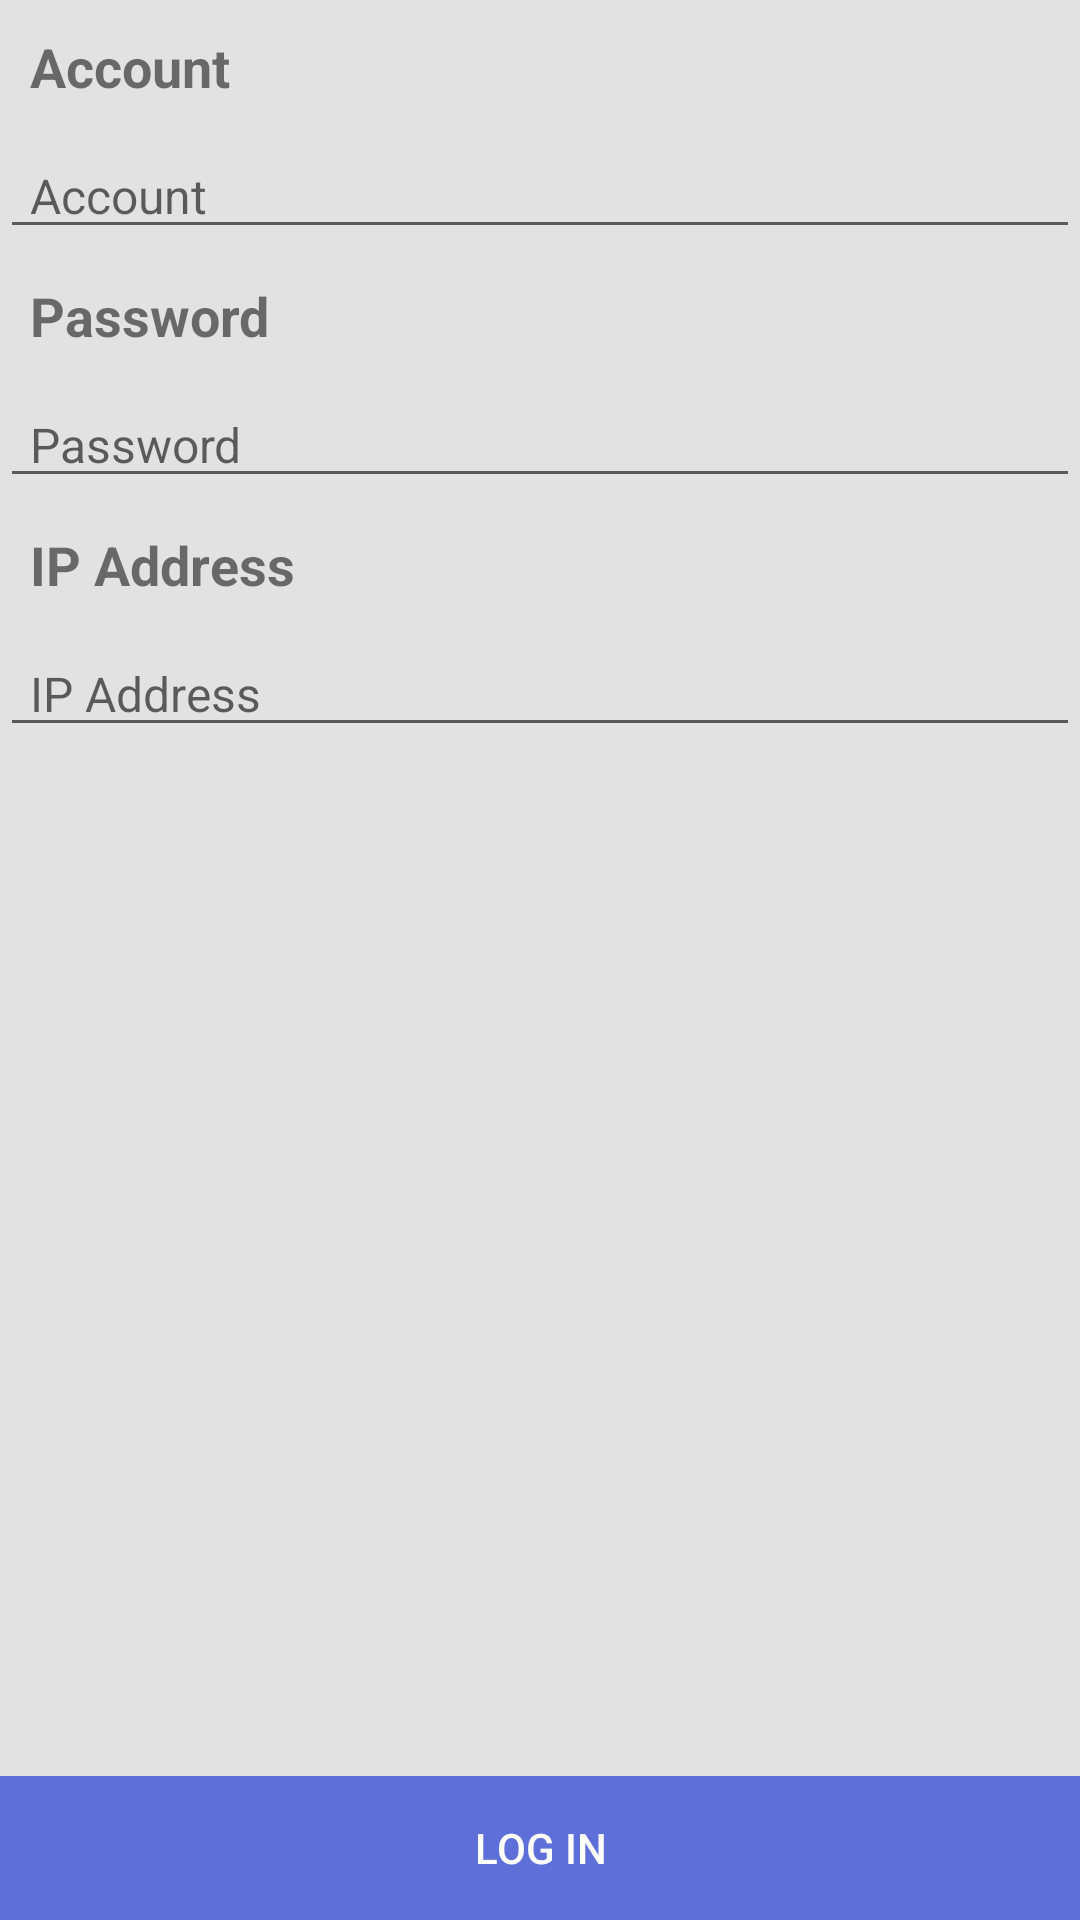

Write the Android layout XML for this screen, with the resource values it uses.
<!-- AndroidManifest.xml: application theme AppTheme -->
<!-- res/layout/activity_log_in.xml -->
<?xml version="1.0" encoding="utf-8"?>
<layout xmlns:android="http://schemas.android.com/apk/res/android"
    xmlns:app="http://schemas.android.com/apk/res-auto"
    xmlns:tools="http://schemas.android.com/tools"
    tools:context=".view.ui.login.LogInActivity">

    <data>
        <variable
            name="handler"
            type="com.gorilla.vc.view.ui.login.LogInActivityHandler" />
    </data>

    <android.support.constraint.ConstraintLayout
        android:layout_width="match_parent"
        android:layout_height="match_parent">

        <ScrollView
            android:layout_width="match_parent"
            android:layout_height="match_parent"
            android:layout_marginBottom="45dp">
            <LinearLayout
                android:layout_width="match_parent"
                android:layout_height="wrap_content"
                android:orientation="vertical">

                <TextView
                    android:id="@+id/accountLabel"
                    android:layout_width="wrap_content"
                    android:layout_height="wrap_content"
                    android:text="@string/account"
                    style="@style/LogInTextLabel"/>

                <EditText
                    android:id="@+id/accountText"
                    android:layout_width="match_parent"
                    android:layout_height="wrap_content"
                    android:hint="@string/account"
                    style="@style/LogInEditText"/>

                <TextView
                    android:id="@+id/passwordLabel"
                    android:layout_width="wrap_content"
                    android:layout_height="wrap_content"
                    android:text="@string/password"
                    style="@style/LogInTextLabel"/>

                <EditText
                    android:id="@+id/passwordText"
                    android:layout_width="match_parent"
                    android:layout_height="wrap_content"
                    android:hint="@string/password"
                    style="@style/LogInEditText"/>

                <TextView
                    android:id="@+id/addressLabel"
                    android:layout_width="wrap_content"
                    android:layout_height="wrap_content"
                    android:text="@string/ip_address"
                    style="@style/LogInTextLabel"/>

                <EditText
                    android:id="@+id/addressText"
                    android:layout_width="match_parent"
                    android:layout_height="wrap_content"
                    android:hint="@string/ip_address"
                    style="@style/LogInEditText"/>

                <CheckBox
                    android:id="@+id/stunCheck"
                    android:layout_width="match_parent"
                    android:layout_height="wrap_content"
                    android:text="@string/enable_stun_server"
                    style="@style/LogInCheckBox"
                    android:visibility="gone"/>

                <CheckBox
                    android:id="@+id/avChatApartCheck"
                    android:layout_width="match_parent"
                    android:layout_height="wrap_content"
                    android:text="@string/av_chat_port_apart"
                    style="@style/LogInCheckBox"
                    android:visibility="gone"/>

                <CheckBox
                    android:id="@+id/virtualSessionCheck"
                    android:layout_width="match_parent"
                    android:layout_height="wrap_content"
                    android:text="@string/concall_virtual_session"
                    style="@style/LogInCheckBox"
                    android:visibility="gone"/>

                <CheckBox
                    android:id="@+id/qosInfoCheck"
                    android:layout_width="match_parent"
                    android:layout_height="wrap_content"
                    android:text="@string/show_qos_info"
                    style="@style/LogInCheckBox"
                    android:visibility="gone"/>
            </LinearLayout>
        </ScrollView>

        <LinearLayout
            android:layout_width="match_parent"
            android:layout_height="wrap_content"
            android:orientation="horizontal"
            app:layout_constraintBottom_toBottomOf="parent">
            <Button
                android:id="@+id/reserve_btn"
                android:layout_width="0dp"
                android:layout_height="wrap_content"
                android:layout_weight="1"
                android:background="@color/bottom_button_background"
                android:text="@string/log_in"
                android:textColor="@color/white"
                android:onClick="@{handler::onLogInBtnClick}"
                style="?android:attr/buttonBarButtonStyle"/>
        </LinearLayout>
    </android.support.constraint.ConstraintLayout>
</layout>
<!-- resources referenced by this layout -->
<resources>
  <color name="bottom_button_background">#5E6FD9</color>
  <color name="white">#FFFFFF</color>
  <string name="account">Account</string>
  <string name="av_chat_port_apart">Set AV and Chat sessions apart</string>
  <string name="concall_virtual_session">Concall with fake session</string>
  <string name="enable_stun_server">Enable STUN server</string>
  <string name="ip_address">IP Address</string>
  <string name="log_in">Log In</string>
  <string name="password">Password</string>
  <string name="show_qos_info">Show QOS information in Concall page</string>
  <style name="LogInCheckBox">
          <item name="android:textSize">16sp</item>
          <item name="android:paddingStart">10dp</item>
          <item name="android:paddingEnd">10dp</item>
      </style>
  <style name="LogInEditText">
          <item name="android:textSize">16sp</item>
          <item name="android:paddingStart">10dp</item>
          <item name="android:paddingEnd">10dp</item>
      </style>
  <style name="LogInTextLabel">
          <item name="android:textSize">18sp</item>
          <item name="android:textStyle">bold</item>
          <item name="android:padding">10dp</item>
      </style>
  <style name="AppTheme" parent="Theme.AppCompat.Light.DarkActionBar">
          
          <item name="windowNoTitle">true</item>
          <item name="windowActionBar">false</item>
          <item name="colorPrimary">@color/colorPrimary</item>
          <item name="colorPrimaryDark">@color/colorPrimaryDark</item>
          <item name="colorAccent">@color/colorAccent</item>
          <item name="android:windowBackground">@color/window_default_background</item>
      </style>
  <color name="colorPrimary">#5E6FD9</color>
  <color name="colorPrimaryDark">#233295</color>
  <color name="colorAccent">#D81B60</color>
  <color name="window_default_background">#E2E2E2</color>
</resources>
